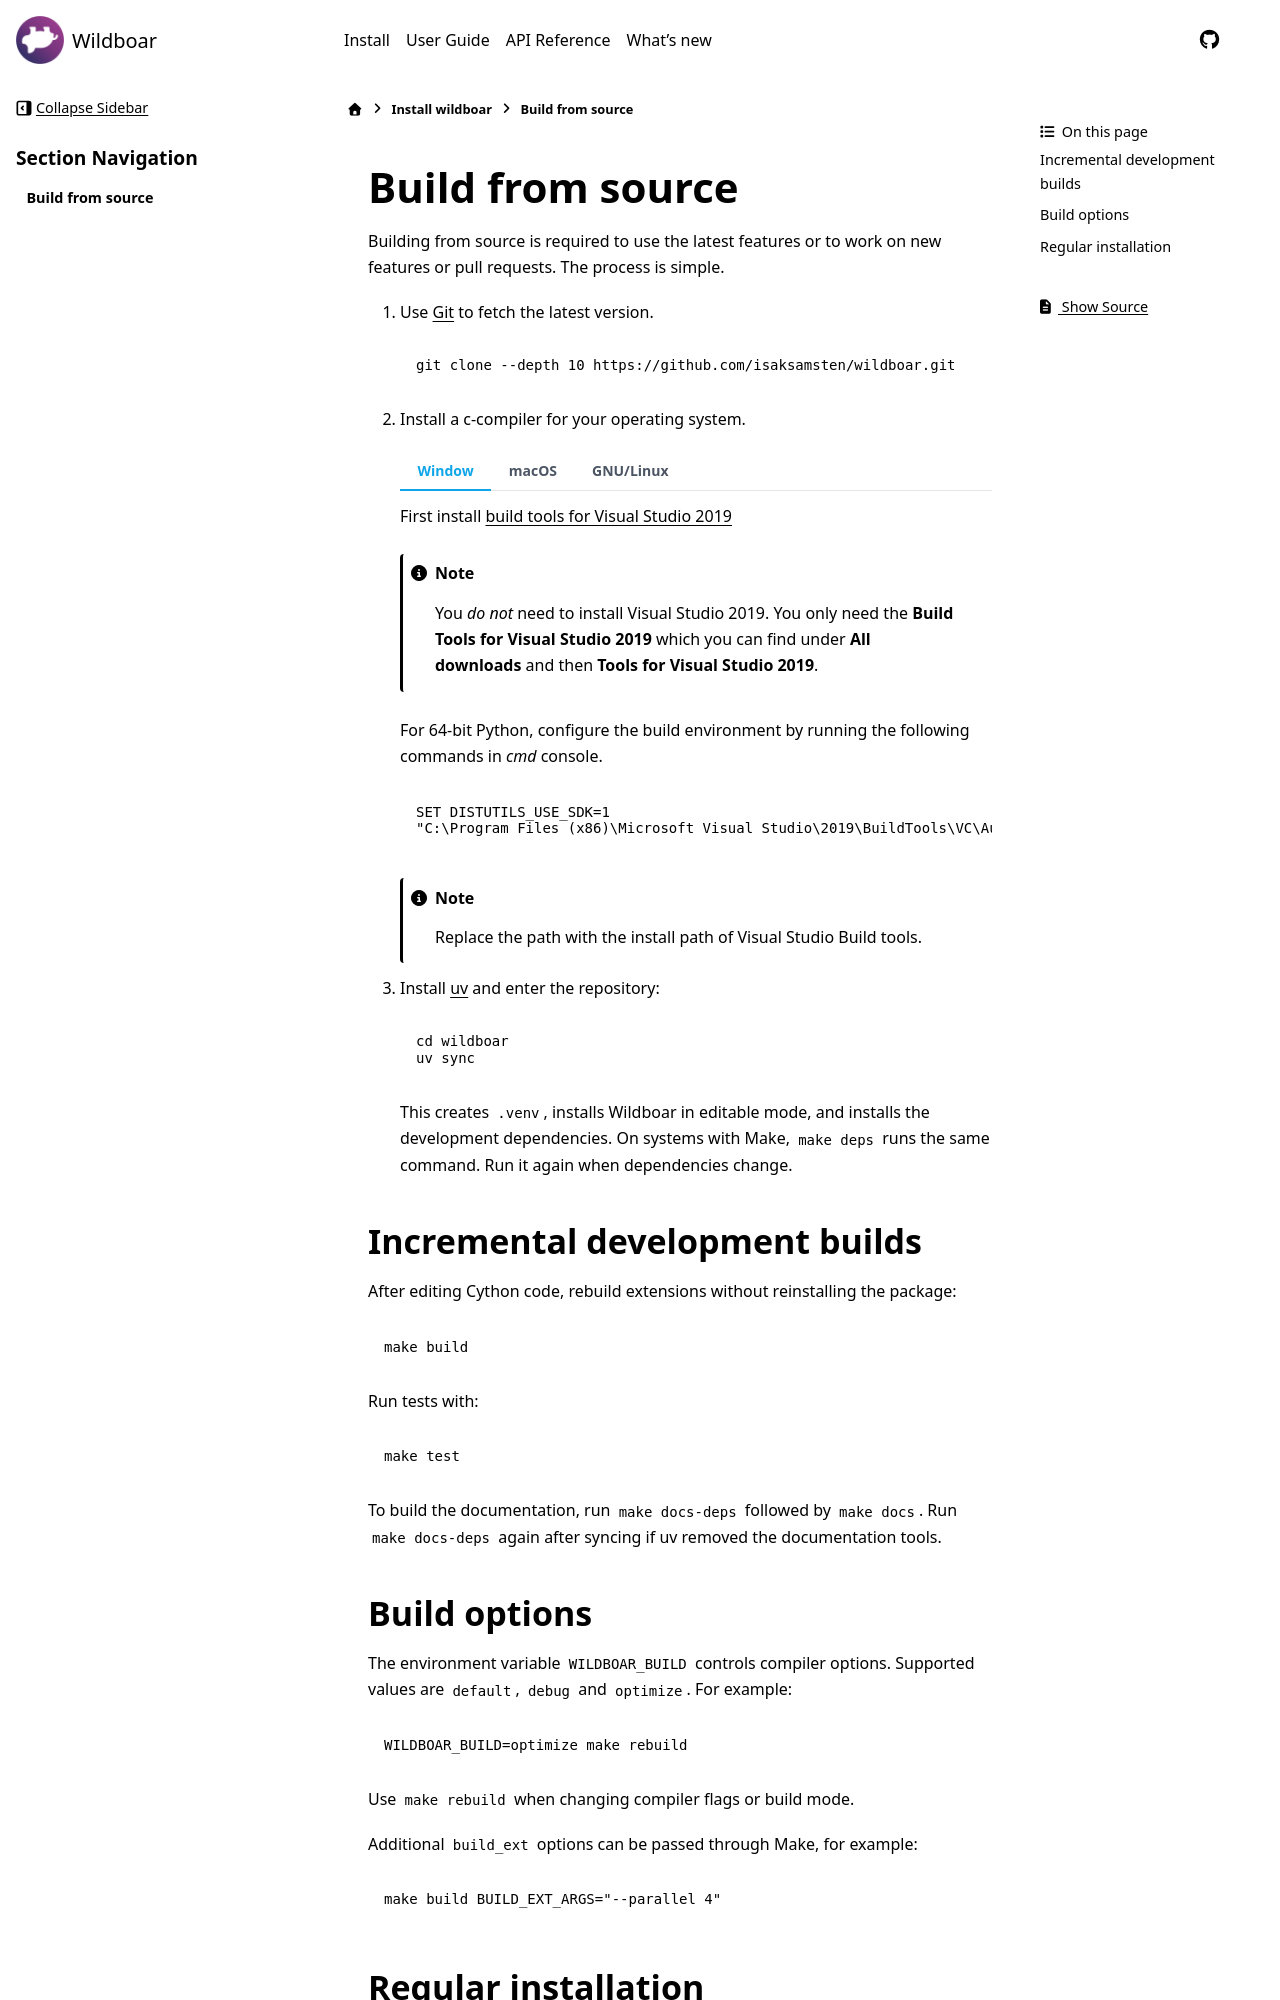

repository: wildboar-foundation/wildboar · page: 1.3/install/build.html · generator: sphinx

#################
Build from source
#################

Building from source is required to use the latest features or to work on new
features or pull requests. The process is simple.

1. Use `Git <https://git-scm.com/>`_ to fetch the latest version.

   .. code-block:: shell

      git clone --depth 10 https://github.com/isaksamsten/wildboar.git

2. Install a c-compiler for your operating system.

   .. tab:: Window

      First install `build tools for Visual Studio 2019
      <https://visualstudio.microsoft.com/downloads/>`_

      .. note::
         You *do not* need to install Visual Studio 2019. You only need the
         **Build Tools for Visual Studio 2019** which you can find under **All downloads** and then
         **Tools for Visual Studio 2019**.

      For 64-bit Python, configure the build environment by running the following commands in `cmd` console.

      .. code-block:: bat

         SET DISTUTILS_USE_SDK=1
         "C:\Program Files (x86)\Microsoft Visual Studio\2019\BuildTools\VC\Auxiliary\Build\vcvarsall.bat" x64

      .. note::
         Replace the path with the install path of Visual Studio Build tools.

   .. tab:: macOS

      Install the macOS command line tools

      .. code-block:: shell

         xcode-select --install

   .. tab:: GNU/Linux

      Install build dependencies for your distribution.

      For Debian-based operating systems, e.g. Ubuntu:

      .. code-block:: shell

         apt install build-essential python3-dev python3-pip

3. Install `uv <https://docs.astral.sh/uv/getting-started/installation/>`_
   and enter the repository:

   .. code-block:: shell

      cd wildboar
      uv sync

   This creates ``.venv``, installs Wildboar in editable mode, and installs the
   development dependencies. On systems with Make, ``make deps`` runs the same
   command. Run it again when dependencies change.

Incremental development builds
==============================

After editing Cython code, rebuild extensions without reinstalling the package:

.. code-block:: shell

   make build

Run tests with:

.. code-block:: shell

   make test

To build the documentation, run ``make docs-deps`` followed by ``make docs``.
Run ``make docs-deps`` again after syncing if uv removed the documentation tools.
